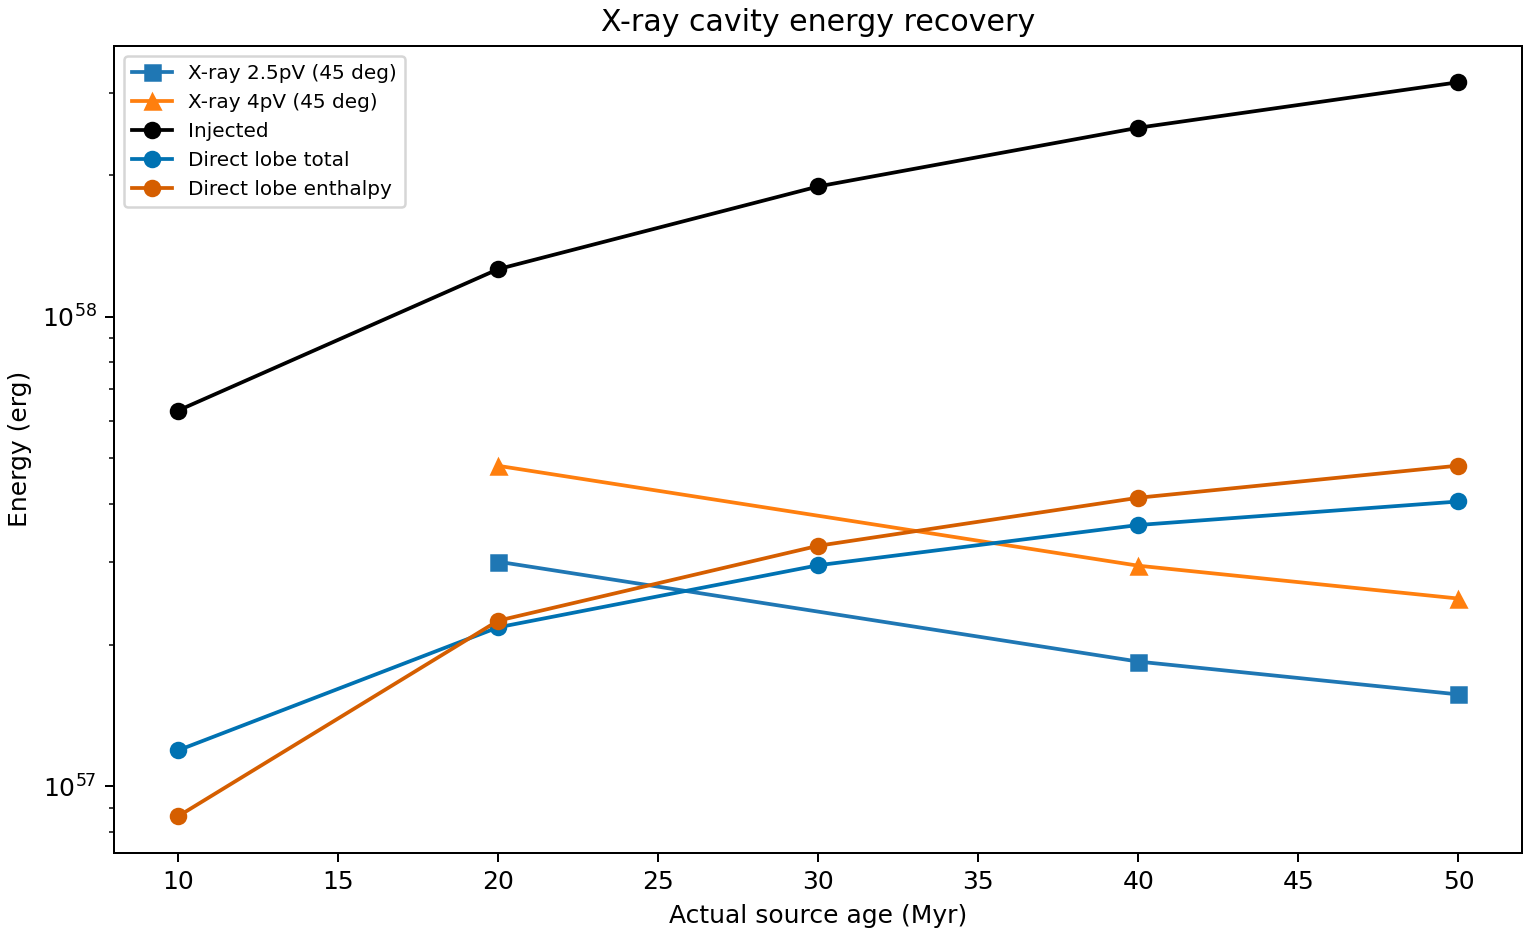

The file beside this chart, header and first rows:
case, snapshot_index, actual_time_myr, view, topology_status, cavity_energy_model, quantitative_energy_valid, cavity_energy_erg, ambient_pressure_dyn_cm2, cavity_volume_kpc3, injected_energy_erg, ambient_gas_total_delta_erg, direct_lobe_thermal_erg, direct_lobe_kinetic_erg, direct_lobe_gravitational_erg, direct_lobe_total_erg, direct_lobe_volume_kpc3, direct_lobe_nonrel_enthalpy_erg, residual_lobe_if_zero_boundary_erg, closure_residual_if_zero_boundary_erg, closure_fraction_of_injected, boundary_status, residual_cocoon_status, cavity_to_injected_ratio
G-LO, 10, 10, 0deg, connected_cross_midplane_component, 2.5pV, False, 1.5904470091794271e+60, 8.433994430084372e-12, 2567404, 6.311356895118095e+57, 6.55088986529067e+57, 5.823683436090424e+56, 6.1045524308093215e+56, 4.248412897001965e+53, 1.1932484279796746e+57, 1135, 8.636616362693179e+56, -2.3953297017257545e+56, -1.4327813981522501e+57, -0.227, unmeasured_from_retained_snapshots, not_usable_as_cocoon_boundary_unmeasured, 
G-LO, 10, 10, 0deg, connected_cross_midplane_component, 4pV, False, 2.5447152146870833e+60, 8.433994430084372e-12, 2567404, 6.311356895118095e+57, 6.55088986529067e+57, 5.823683436090424e+56, 6.1045524308093215e+56, 4.248412897001965e+53, 1.1932484279796746e+57, 1135, 8.636616362693179e+56, -2.3953297017257545e+56, -1.4327813981522501e+57, -0.227, unmeasured_from_retained_snapshots, not_usable_as_cocoon_boundary_unmeasured, 
G-LO, 10, 10, 0deg, connected_cross_midplane_component, pV, False, 6.361788036717708e+59, 8.433994430084372e-12, 2567404, 6.311356895118095e+57, 6.55088986529067e+57, 5.823683436090424e+56, 6.1045524308093215e+56, 4.248412897001965e+53, 1.1932484279796746e+57, 1135, 8.636616362693179e+56, -2.3953297017257545e+56, -1.4327813981522501e+57, -0.227, unmeasured_from_retained_snapshots, not_usable_as_cocoon_boundary_unmeasured, 
G-LO, 10, 10, 45deg, connected_cross_midplane_component, 2.5pV, False, 3.0844969598629687e+57, 8.433994430084372e-12, 4979, 6.311356895118095e+57, 6.55088986529067e+57, 5.823683436090424e+56, 6.1045524308093215e+56, 4.248412897001965e+53, 1.1932484279796746e+57, 1135, 8.636616362693179e+56, -2.3953297017257545e+56, -1.4327813981522501e+57, -0.227, unmeasured_from_retained_snapshots, not_usable_as_cocoon_boundary_unmeasured, 
G-LO, 10, 10, 45deg, connected_cross_midplane_component, 4pV, False, 4.93519513578075e+57, 8.433994430084372e-12, 4979, 6.311356895118095e+57, 6.55088986529067e+57, 5.823683436090424e+56, 6.1045524308093215e+56, 4.248412897001965e+53, 1.1932484279796746e+57, 1135, 8.636616362693179e+56, -2.3953297017257545e+56, -1.4327813981522501e+57, -0.227, unmeasured_from_retained_snapshots, not_usable_as_cocoon_boundary_unmeasured, 
G-LO, 10, 10, 45deg, connected_cross_midplane_component, pV, False, 1.2337987839451875e+57, 8.433994430084372e-12, 4979, 6.311356895118095e+57, 6.55088986529067e+57, 5.823683436090424e+56, 6.1045524308093215e+56, 4.248412897001965e+53, 1.1932484279796746e+57, 1135, 8.636616362693179e+56, -2.3953297017257545e+56, -1.4327813981522501e+57, -0.227, unmeasured_from_retained_snapshots, not_usable_as_cocoon_boundary_unmeasured, 
G-LO, 10, 10, 90deg, no_significant_component, 2.5pV, False, 0.0, 8.433994430084372e-12, 0.0, 6.311356895118095e+57, 6.55088986529067e+57, 5.823683436090424e+56, 6.1045524308093215e+56, 4.248412897001965e+53, 1.1932484279796746e+57, 1135, 8.636616362693179e+56, -2.3953297017257545e+56, -1.4327813981522501e+57, -0.227, unmeasured_from_retained_snapshots, not_usable_as_cocoon_boundary_unmeasured, 
G-LO, 10, 10, 90deg, no_significant_component, 4pV, False, 0.0, 8.433994430084372e-12, 0.0, 6.311356895118095e+57, 6.55088986529067e+57, 5.823683436090424e+56, 6.1045524308093215e+56, 4.248412897001965e+53, 1.1932484279796746e+57, 1135, 8.636616362693179e+56, -2.3953297017257545e+56, -1.4327813981522501e+57, -0.227, unmeasured_from_retained_snapshots, not_usable_as_cocoon_boundary_unmeasured, 
G-LO, 10, 10, 90deg, no_significant_component, pV, False, 0.0, 8.433994430084372e-12, 0.0, 6.311356895118095e+57, 6.55088986529067e+57, 5.823683436090424e+56, 6.1045524308093215e+56, 4.248412897001965e+53, 1.1932484279796746e+57, 1135, 8.636616362693179e+56, -2.3953297017257545e+56, -1.4327813981522501e+57, -0.227, unmeasured_from_retained_snapshots, not_usable_as_cocoon_boundary_unmeasured, 
G-LO, 20, 20, 0deg, two_separate_components, 2.5pV, True, 3.061064829757958e+57, 7.4117170642271e-12, 5624, 1.2622903906738208e+58, 1.4480242460862574e+58, 1.3216029812530908e+57, 8.578763556249325e+56, 1.4262427985710046e+54, 2.1809055796765945e+57, 4278, 2.2532409826156922e+57, -1.857338554124366e+57, -4.03824413380096e+57, -0.3199, unmeasured_from_retained_snapshots, not_usable_as_cocoon_boundary_unmeasured, 0.2425
G-LO, 20, 20, 0deg, two_separate_components, 4pV, True, 4.897703727612733e+57, 7.4117170642271e-12, 5624, 1.2622903906738208e+58, 1.4480242460862574e+58, 1.3216029812530908e+57, 8.578763556249325e+56, 1.4262427985710046e+54, 2.1809055796765945e+57, 4278, 2.2532409826156922e+57, -1.857338554124366e+57, -4.03824413380096e+57, -0.3199, unmeasured_from_retained_snapshots, not_usable_as_cocoon_boundary_unmeasured, 0.388
G-LO, 20, 20, 0deg, two_separate_components, pV, True, 1.2244259319031833e+57, 7.4117170642271e-12, 5624, 1.2622903906738208e+58, 1.4480242460862574e+58, 1.3216029812530908e+57, 8.578763556249325e+56, 1.4262427985710046e+54, 2.1809055796765945e+57, 4278, 2.2532409826156922e+57, -1.857338554124366e+57, -4.03824413380096e+57, -0.3199, unmeasured_from_retained_snapshots, not_usable_as_cocoon_boundary_unmeasured, 0.097
G-LO, 20, 20, 45deg, two_separate_components, 2.5pV, True, 3.0084766589618483e+57, 7.4117170642271e-12, 5527, 1.2622903906738208e+58, 1.4480242460862574e+58, 1.3216029812530908e+57, 8.578763556249325e+56, 1.4262427985710046e+54, 2.1809055796765945e+57, 4278, 2.2532409826156922e+57, -1.857338554124366e+57, -4.03824413380096e+57, -0.3199, unmeasured_from_retained_snapshots, not_usable_as_cocoon_boundary_unmeasured, 0.2383
G-LO, 20, 20, 45deg, two_separate_components, 4pV, True, 4.813562654338957e+57, 7.4117170642271e-12, 5527, 1.2622903906738208e+58, 1.4480242460862574e+58, 1.3216029812530908e+57, 8.578763556249325e+56, 1.4262427985710046e+54, 2.1809055796765945e+57, 4278, 2.2532409826156922e+57, -1.857338554124366e+57, -4.03824413380096e+57, -0.3199, unmeasured_from_retained_snapshots, not_usable_as_cocoon_boundary_unmeasured, 0.3813
G-LO, 20, 20, 45deg, two_separate_components, pV, True, 1.2033906635847393e+57, 7.4117170642271e-12, 5527, 1.2622903906738208e+58, 1.4480242460862574e+58, 1.3216029812530908e+57, 8.578763556249325e+56, 1.4262427985710046e+54, 2.1809055796765945e+57, 4278, 2.2532409826156922e+57, -1.857338554124366e+57, -4.03824413380096e+57, -0.3199, unmeasured_from_retained_snapshots, not_usable_as_cocoon_boundary_unmeasured, 0.09533
G-LO, 20, 20, 90deg, two_separate_components, 2.5pV, True, 3.008489804576106e+57, 7.4117170642271e-12, 5527, 1.2622903906738208e+58, 1.4480242460862574e+58, 1.3216029812530908e+57, 8.578763556249325e+56, 1.4262427985710046e+54, 2.1809055796765945e+57, 4278, 2.2532409826156922e+57, -1.857338554124366e+57, -4.03824413380096e+57, -0.3199, unmeasured_from_retained_snapshots, not_usable_as_cocoon_boundary_unmeasured, 0.2383
G-LO, 20, 20, 90deg, two_separate_components, 4pV, True, 4.81358368732177e+57, 7.4117170642271e-12, 5527, 1.2622903906738208e+58, 1.4480242460862574e+58, 1.3216029812530908e+57, 8.578763556249325e+56, 1.4262427985710046e+54, 2.1809055796765945e+57, 4278, 2.2532409826156922e+57, -1.857338554124366e+57, -4.03824413380096e+57, -0.3199, unmeasured_from_retained_snapshots, not_usable_as_cocoon_boundary_unmeasured, 0.3813
G-LO, 20, 20, 90deg, two_separate_components, pV, True, 1.2033959218304424e+57, 7.4117170642271e-12, 5527, 1.2622903906738208e+58, 1.4480242460862574e+58, 1.3216029812530908e+57, 8.578763556249325e+56, 1.4262427985710046e+54, 2.1809055796765945e+57, 4278, 2.2532409826156922e+57, -1.857338554124366e+57, -4.03824413380096e+57, -0.3199, unmeasured_from_retained_snapshots, not_usable_as_cocoon_boundary_unmeasured, 0.09533
G-LO, 30, 30, 0deg, two_separate_components, 2.5pV, True, 2.2654860877247383e+57, 5.7472376204938725e-12, 5367, 1.893433507132198e+58, 2.3868115925688957e+58, 1.9100606190611094e+57, 1.0438241698873063e+57, 2.9309555564029488e+54, 2.956815744504819e+57, 7952, 3.2528638116106385e+57, -4.933780854366977e+57, -7.890596598871796e+57, -0.4167, unmeasured_from_retained_snapshots, not_usable_as_cocoon_boundary_unmeasured, 0.1196
G-LO, 30, 30, 0deg, two_separate_components, 4pV, True, 3.6247777403595815e+57, 5.7472376204938725e-12, 5367, 1.893433507132198e+58, 2.3868115925688957e+58, 1.9100606190611094e+57, 1.0438241698873063e+57, 2.9309555564029488e+54, 2.956815744504819e+57, 7952, 3.2528638116106385e+57, -4.933780854366977e+57, -7.890596598871796e+57, -0.4167, unmeasured_from_retained_snapshots, not_usable_as_cocoon_boundary_unmeasured, 0.1914
G-LO, 30, 30, 0deg, two_separate_components, pV, True, 9.061944350898954e+56, 5.7472376204938725e-12, 5367, 1.893433507132198e+58, 2.3868115925688957e+58, 1.9100606190611094e+57, 1.0438241698873063e+57, 2.9309555564029488e+54, 2.956815744504819e+57, 7952, 3.2528638116106385e+57, -4.933780854366977e+57, -7.890596598871796e+57, -0.4167, unmeasured_from_retained_snapshots, not_usable_as_cocoon_boundary_unmeasured, 0.04786
G-LO, 30, 30, 45deg, multiple_or_one_sided_components, 2.5pV, False, 1.9369138639550796e+57, 5.7472376204938725e-12, 4588, 1.893433507132198e+58, 2.3868115925688957e+58, 1.9100606190611094e+57, 1.0438241698873063e+57, 2.9309555564029488e+54, 2.956815744504819e+57, 7952, 3.2528638116106385e+57, -4.933780854366977e+57, -7.890596598871796e+57, -0.4167, unmeasured_from_retained_snapshots, not_usable_as_cocoon_boundary_unmeasured, 
G-LO, 30, 30, 45deg, multiple_or_one_sided_components, 4pV, False, 3.0990621823281273e+57, 5.7472376204938725e-12, 4588, 1.893433507132198e+58, 2.3868115925688957e+58, 1.9100606190611094e+57, 1.0438241698873063e+57, 2.9309555564029488e+54, 2.956815744504819e+57, 7952, 3.2528638116106385e+57, -4.933780854366977e+57, -7.890596598871796e+57, -0.4167, unmeasured_from_retained_snapshots, not_usable_as_cocoon_boundary_unmeasured, 
G-LO, 30, 30, 45deg, multiple_or_one_sided_components, pV, False, 7.747655455820318e+56, 5.7472376204938725e-12, 4588, 1.893433507132198e+58, 2.3868115925688957e+58, 1.9100606190611094e+57, 1.0438241698873063e+57, 2.9309555564029488e+54, 2.956815744504819e+57, 7952, 3.2528638116106385e+57, -4.933780854366977e+57, -7.890596598871796e+57, -0.4167, unmeasured_from_retained_snapshots, not_usable_as_cocoon_boundary_unmeasured, 
G-LO, 30, 30, 90deg, multiple_or_one_sided_components, 2.5pV, False, 2.0551687077845448e+57, 5.7472376204938725e-12, 4869, 1.893433507132198e+58, 2.3868115925688957e+58, 1.9100606190611094e+57, 1.0438241698873063e+57, 2.9309555564029488e+54, 2.956815744504819e+57, 7952, 3.2528638116106385e+57, -4.933780854366977e+57, -7.890596598871796e+57, -0.4167, unmeasured_from_retained_snapshots, not_usable_as_cocoon_boundary_unmeasured, 
G-LO, 30, 30, 90deg, multiple_or_one_sided_components, 4pV, False, 3.2882699324552716e+57, 5.7472376204938725e-12, 4869, 1.893433507132198e+58, 2.3868115925688957e+58, 1.9100606190611094e+57, 1.0438241698873063e+57, 2.9309555564029488e+54, 2.956815744504819e+57, 7952, 3.2528638116106385e+57, -4.933780854366977e+57, -7.890596598871796e+57, -0.4167, unmeasured_from_retained_snapshots, not_usable_as_cocoon_boundary_unmeasured, 
G-LO, 30, 30, 90deg, multiple_or_one_sided_components, pV, False, 8.220674831138179e+56, 5.7472376204938725e-12, 4869, 1.893433507132198e+58, 2.3868115925688957e+58, 1.9100606190611094e+57, 1.0438241698873063e+57, 2.9309555564029488e+54, 2.956815744504819e+57, 7952, 3.2528638116106385e+57, -4.933780854366977e+57, -7.890596598871796e+57, -0.4167, unmeasured_from_retained_snapshots, not_usable_as_cocoon_boundary_unmeasured, 
G-LO, 40, 40, 0deg, two_separate_components, 2.5pV, True, 1.848100199244007e+57, 4.831180736155142e-12, 5207, 2.524607127337589e+58, 3.4285756919248325e+58, 2.4070847131718715e+57, 1.1893484733404624e+57, 5.039348143567419e+54, 3.6014725346559015e+57, 12042, 4.116354004137055e+57, -9.039685645872433e+57, -1.2641158180528334e+58, -0.5007, unmeasured_from_retained_snapshots, not_usable_as_cocoon_boundary_unmeasured, 0.0732
G-LO, 40, 40, 0deg, two_separate_components, 4pV, True, 2.9569603187904116e+57, 4.831180736155142e-12, 5207, 2.524607127337589e+58, 3.4285756919248325e+58, 2.4070847131718715e+57, 1.1893484733404624e+57, 5.039348143567419e+54, 3.6014725346559015e+57, 12042, 4.116354004137055e+57, -9.039685645872433e+57, -1.2641158180528334e+58, -0.5007, unmeasured_from_retained_snapshots, not_usable_as_cocoon_boundary_unmeasured, 0.1171
G-LO, 40, 40, 0deg, two_separate_components, pV, True, 7.392400796976029e+56, 4.831180736155142e-12, 5207, 2.524607127337589e+58, 3.4285756919248325e+58, 2.4070847131718715e+57, 1.1893484733404624e+57, 5.039348143567419e+54, 3.6014725346559015e+57, 12042, 4.116354004137055e+57, -9.039685645872433e+57, -1.2641158180528334e+58, -0.5007, unmeasured_from_retained_snapshots, not_usable_as_cocoon_boundary_unmeasured, 0.02928
G-LO, 40, 40, 45deg, two_separate_components, 2.5pV, True, 1.843619303973659e+57, 4.831180736155142e-12, 5197, 2.524607127337589e+58, 3.4285756919248325e+58, 2.4070847131718715e+57, 1.1893484733404624e+57, 5.039348143567419e+54, 3.6014725346559015e+57, 12042, 4.116354004137055e+57, -9.039685645872433e+57, -1.2641158180528334e+58, -0.5007, unmeasured_from_retained_snapshots, not_usable_as_cocoon_boundary_unmeasured, 0.07303
G-LO, 40, 40, 45deg, two_separate_components, 4pV, True, 2.9497908863578542e+57, 4.831180736155142e-12, 5197, 2.524607127337589e+58, 3.4285756919248325e+58, 2.4070847131718715e+57, 1.1893484733404624e+57, 5.039348143567419e+54, 3.6014725346559015e+57, 12042, 4.116354004137055e+57, -9.039685645872433e+57, -1.2641158180528334e+58, -0.5007, unmeasured_from_retained_snapshots, not_usable_as_cocoon_boundary_unmeasured, 0.1168
G-LO, 40, 40, 45deg, two_separate_components, pV, True, 7.3744772158946354e+56, 4.831180736155142e-12, 5197, 2.524607127337589e+58, 3.4285756919248325e+58, 2.4070847131718715e+57, 1.1893484733404624e+57, 5.039348143567419e+54, 3.6014725346559015e+57, 12042, 4.116354004137055e+57, -9.039685645872433e+57, -1.2641158180528334e+58, -0.5007, unmeasured_from_retained_snapshots, not_usable_as_cocoon_boundary_unmeasured, 0.02921
G-LO, 40, 40, 90deg, two_separate_components, 2.5pV, True, 1.8396937981443543e+57, 4.831180736155142e-12, 5182, 2.524607127337589e+58, 3.4285756919248325e+58, 2.4070847131718715e+57, 1.1893484733404624e+57, 5.039348143567419e+54, 3.6014725346559015e+57, 12042, 4.116354004137055e+57, -9.039685645872433e+57, -1.2641158180528334e+58, -0.5007, unmeasured_from_retained_snapshots, not_usable_as_cocoon_boundary_unmeasured, 0.07287
G-LO, 40, 40, 90deg, two_separate_components, 4pV, True, 2.943510077030967e+57, 4.831180736155142e-12, 5182, 2.524607127337589e+58, 3.4285756919248325e+58, 2.4070847131718715e+57, 1.1893484733404624e+57, 5.039348143567419e+54, 3.6014725346559015e+57, 12042, 4.116354004137055e+57, -9.039685645872433e+57, -1.2641158180528334e+58, -0.5007, unmeasured_from_retained_snapshots, not_usable_as_cocoon_boundary_unmeasured, 0.1166
G-LO, 40, 40, 90deg, two_separate_components, pV, True, 7.358775192577418e+56, 4.831180736155142e-12, 5182, 2.524607127337589e+58, 3.4285756919248325e+58, 2.4070847131718715e+57, 1.1893484733404624e+57, 5.039348143567419e+54, 3.6014725346559015e+57, 12042, 4.116354004137055e+57, -9.039685645872433e+57, -1.2641158180528334e+58, -0.5007, unmeasured_from_retained_snapshots, not_usable_as_cocoon_boundary_unmeasured, 0.02915
G-LO, 50, 50, 0deg, two_separate_components, 2.5pV, True, 1.5731284894192428e+57, 4.1220601800837426e-12, 5194, 3.1557600000000003e+58, 4.57277702992877e+58, 2.8121032004860133e+57, 1.2215919405735265e+57, 7.62905107956921e+54, 4.0413241921391085e+57, 16565, 4.818176618360939e+57, -1.4170170299287698e+58, -1.8211494491426807e+58, -0.5771, unmeasured_from_retained_snapshots, not_usable_as_cocoon_boundary_unmeasured, 0.04985
G-LO, 50, 50, 0deg, two_separate_components, 4pV, True, 2.5170055830707886e+57, 4.1220601800837426e-12, 5194, 3.1557600000000003e+58, 4.57277702992877e+58, 2.8121032004860133e+57, 1.2215919405735265e+57, 7.62905107956921e+54, 4.0413241921391085e+57, 16565, 4.818176618360939e+57, -1.4170170299287698e+58, -1.8211494491426807e+58, -0.5771, unmeasured_from_retained_snapshots, not_usable_as_cocoon_boundary_unmeasured, 0.07976
G-LO, 50, 50, 0deg, two_separate_components, pV, True, 6.292513957676972e+56, 4.1220601800837426e-12, 5194, 3.1557600000000003e+58, 4.57277702992877e+58, 2.8121032004860133e+57, 1.2215919405735265e+57, 7.62905107956921e+54, 4.0413241921391085e+57, 16565, 4.818176618360939e+57, -1.4170170299287698e+58, -1.8211494491426807e+58, -0.5771, unmeasured_from_retained_snapshots, not_usable_as_cocoon_boundary_unmeasured, 0.01994
G-LO, 50, 50, 45deg, two_separate_components, 2.5pV, True, 1.5694910483459654e+57, 4.1220601800837426e-12, 5184, 3.1557600000000003e+58, 4.57277702992877e+58, 2.8121032004860133e+57, 1.2215919405735265e+57, 7.62905107956921e+54, 4.0413241921391085e+57, 16565, 4.818176618360939e+57, -1.4170170299287698e+58, -1.8211494491426807e+58, -0.5771, unmeasured_from_retained_snapshots, not_usable_as_cocoon_boundary_unmeasured, 0.04973
G-LO, 50, 50, 45deg, two_separate_components, 4pV, True, 2.511185677353545e+57, 4.1220601800837426e-12, 5184, 3.1557600000000003e+58, 4.57277702992877e+58, 2.8121032004860133e+57, 1.2215919405735265e+57, 7.62905107956921e+54, 4.0413241921391085e+57, 16565, 4.818176618360939e+57, -1.4170170299287698e+58, -1.8211494491426807e+58, -0.5771, unmeasured_from_retained_snapshots, not_usable_as_cocoon_boundary_unmeasured, 0.07957
G-LO, 50, 50, 45deg, two_separate_components, pV, True, 6.277964193383862e+56, 4.1220601800837426e-12, 5184, 3.1557600000000003e+58, 4.57277702992877e+58, 2.8121032004860133e+57, 1.2215919405735265e+57, 7.62905107956921e+54, 4.0413241921391085e+57, 16565, 4.818176618360939e+57, -1.4170170299287698e+58, -1.8211494491426807e+58, -0.5771, unmeasured_from_retained_snapshots, not_usable_as_cocoon_boundary_unmeasured, 0.01989
G-LO, 50, 50, 90deg, two_separate_components, 2.5pV, True, 1.573958629648143e+57, 4.1220601800837426e-12, 5197, 3.1557600000000003e+58, 4.57277702992877e+58, 2.8121032004860133e+57, 1.2215919405735265e+57, 7.62905107956921e+54, 4.0413241921391085e+57, 16565, 4.818176618360939e+57, -1.4170170299287698e+58, -1.8211494491426807e+58, -0.5771, unmeasured_from_retained_snapshots, not_usable_as_cocoon_boundary_unmeasured, 0.04988
G-LO, 50, 50, 90deg, two_separate_components, 4pV, True, 2.518333807437029e+57, 4.1220601800837426e-12, 5197, 3.1557600000000003e+58, 4.57277702992877e+58, 2.8121032004860133e+57, 1.2215919405735265e+57, 7.62905107956921e+54, 4.0413241921391085e+57, 16565, 4.818176618360939e+57, -1.4170170299287698e+58, -1.8211494491426807e+58, -0.5771, unmeasured_from_retained_snapshots, not_usable_as_cocoon_boundary_unmeasured, 0.0798
G-LO, 50, 50, 90deg, two_separate_components, pV, True, 6.2958345185925725e+56, 4.1220601800837426e-12, 5197, 3.1557600000000003e+58, 4.57277702992877e+58, 2.8121032004860133e+57, 1.2215919405735265e+57, 7.62905107956921e+54, 4.0413241921391085e+57, 16565, 4.818176618360939e+57, -1.4170170299287698e+58, -1.8211494491426807e+58, -0.5771, unmeasured_from_retained_snapshots, not_usable_as_cocoon_boundary_unmeasured, 0.01995
